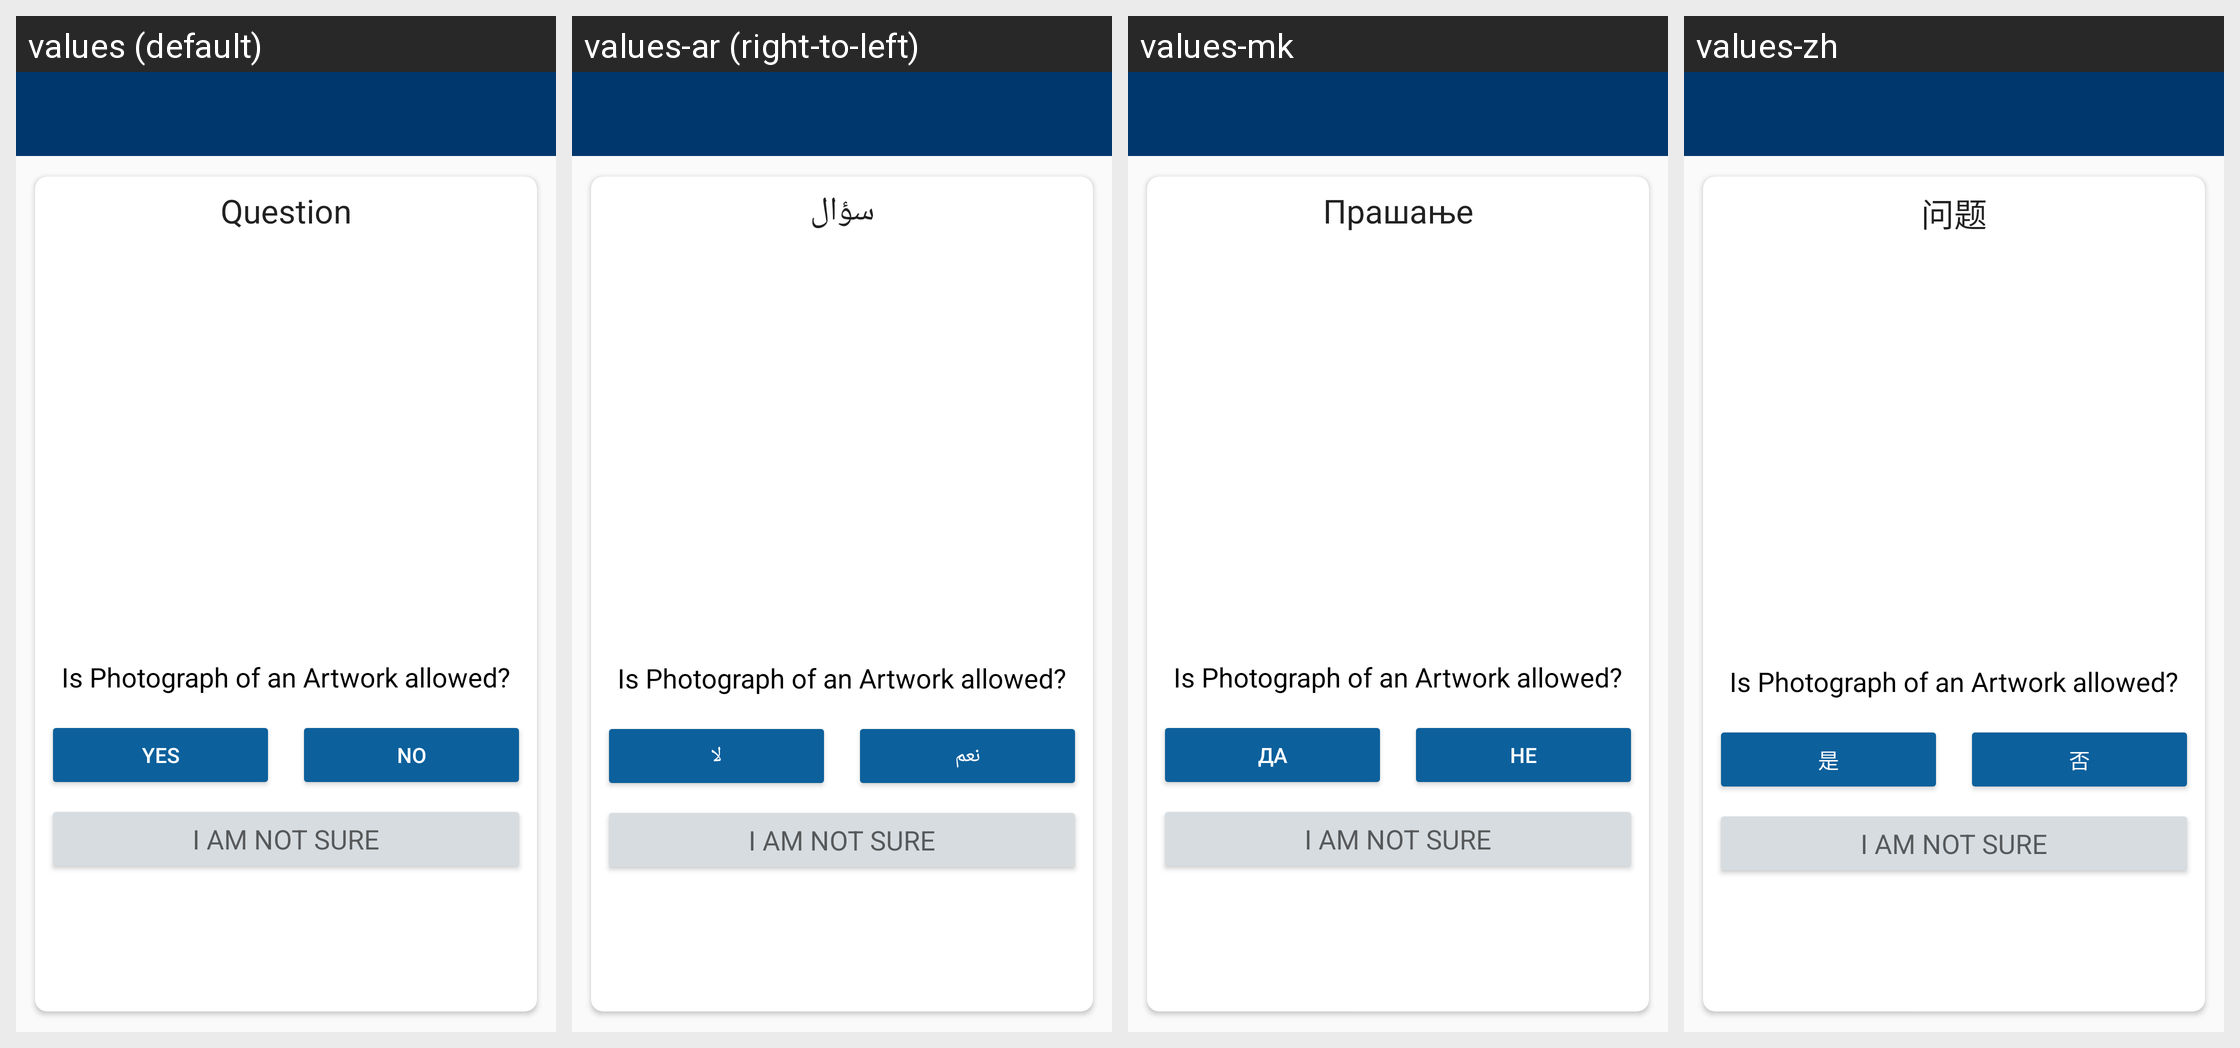

Locale-by-locale string values for the Android screen shown in this grid:
Android screen res/layout/activity_quiz.xml rendered under 4 locales, left to right: values (default), values-ar (right-to-left), values-mk, values-zh. Device: Nexus 5 (rendered at 1080×1920; each locale shown at half size, 540×960, under a caption strip naming it); theme LightAppTheme.
Other locales in the repository, not shown: values-ab, values-af, values-ais, values-anp, values-arc, values-as, values-ast, values-az, values-azb, values-ba, values-ban, values-bcl, values-bg, values-blk, values-bn, values-br, values-bs, values-ca, values-ce, values-ckb, values-cs, values-csb, values-cy, values-da, values-de, values-diq, values-dty, values-el, values-en-rGB, values-eo, values-es, values-eu, values-fa, values-fi, values-fit, values-fo, values-fr, values-frp, values-frr, values-fur, values-ga, values-gcr, values-gl, values-got, values-gu, values-ha, values-haw, values-he, values-hi, values-hr, values-hrx, values-hsb, values-hu, values-hy, values-hyw, values-ia, values-id, values-in, values-io, values-is, values-it, values-iw, values-ja, values-ji, values-jv, values-ka, values-kaa, values-kab, values-kge, values-kjp, values-km, values-kn, values-ko, values-ko-rKP, values-krc, values-ks, values-ksh, values-ku, values-kum, values-kus, values-ky, values-la, values-lag, values-lb, values-lez, values-li, values-lrc, values-lt, values-lv, values-mag, values-mg, values-min, values-ml, values-mn, values-mni, values-mnw, values-mr, values-mrh, values-ms, values-mt, values-my, values-nb, values-ne, values-nl, values-nqo, values-oc, values-or, values-pa, values-pl, values-pms, values-pnb, values-ps, values-pt, values-pt-rBR, values-qq, values-ro, values-ru, values-sah, values-sat, values-sd, values-se, values-sh, values-si, values-sje, values-sk, values-skr, values-sl, values-smn, values-sms, values-sr, values-su, values-sv, values-sw, values-syl, values-szy, values-ta, values-tcy, values-te, values-th, values-tok, values-tr, values-tum, values-ug, values-uk, values-ur, values-uz, values-vec, values-vi, values-xal, values-xmf, values-yi, values-yue, values-zgh, values-zh-rCN, values-zh-rHK, values-zh-rTW.
Strings drawn on this screen, with the default value and each locale's value (text and hints the layout hard-codes, and strings that could not be matched under every locale, appear in the picture but are not listed):

question
  values: Question
  values-ar: سؤال
  values-mk: Прашање
  values-zh: 问题

yes
  values: Yes
  values-ar: نعم
  values-mk: Да
  values-zh: 是

no
  values: No
  values-ar: لا
  values-mk: Не
  values-zh: 否
